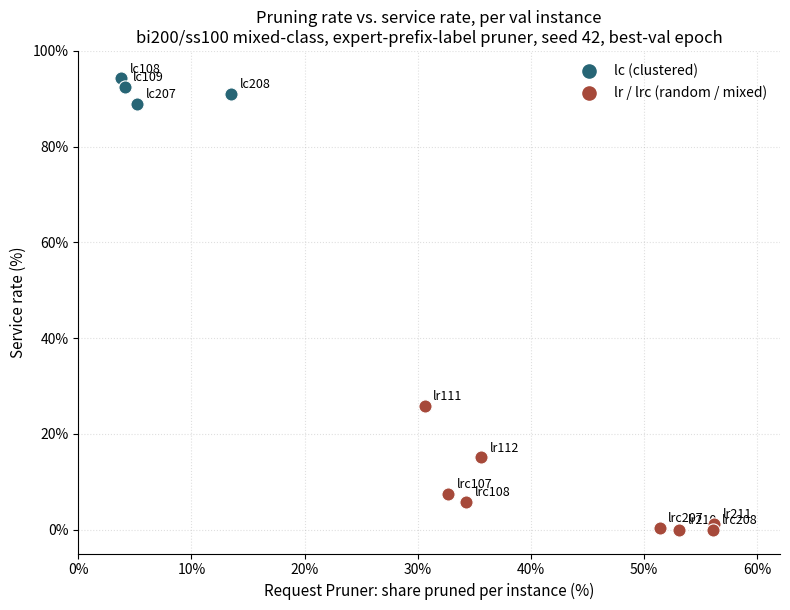

Reproduce this figure in Python. (Note: this script raises an exception after producing the figure.)
"""
2026-09-24: Scatter of per-instance pruning rate vs. service rate for the bi200/ss100
mixed-class expert-prefix-label Request Pruner run (seed 42, correct best-val epoch = 0
after the 2026-09-24 epoch-index fix), across all 12 val instances. Shows the pruning
rate essentially explains the lc-vs-lr/lrc service-rate gap: lc instances get pruned
lightly (4-14%) and stay near-fully served, lr/lrc instances get pruned much harder
(31-56%) and collapse toward 0% service.

Source data (from summarize_per_instance_mixedclass.py's results.json reads + a manual
per-instance pruning-rate parse of the run's own .log, both 2026-09-24, see chat).

Run: python3 -m scripts.analysis.make_pruning_vs_service_rate_scatter
"""
import matplotlib.pyplot as plt
import matplotlib.ticker as mticker

DATA = {
    "lc108": (3.8, 94.3), "lc109": (4.1, 92.5), "lc207": (5.2, 89.0), "lc208": (13.5, 91.0),
    "lr111": (30.6, 25.9), "lrc107": (32.7, 7.5), "lrc108": (34.3, 5.8), "lr112": (35.6, 15.1),
    "lr210": (53.1, 0.0), "lrc207": (51.4, 0.4), "lr211": (56.2, 1.2), "lrc208": (56.1, 0.0),
}

fig, ax = plt.subplots(figsize=(8, 6.2))
for inst, (pruned, served) in DATA.items():
    is_lc = inst.startswith("lc")
    color = "#276575" if is_lc else "#A6493A"
    ax.scatter(pruned, served, color=color, s=90, zorder=3, edgecolor="white", linewidth=0.8)
    ax.annotate(inst, (pruned, served), textcoords="offset points", xytext=(6, 4), fontsize=9)

ax.scatter([], [], color="#276575", s=90, label="lc (clustered)")
ax.scatter([], [], color="#A6493A", s=90, label="lr / lrc (random / mixed)")
ax.legend(loc="upper right", fontsize=10, frameon=False)

ax.set_xlabel("Request Pruner: share pruned per instance (%)", fontsize=11)
ax.set_ylabel("Service rate (%)", fontsize=11)
ax.set_xlim(0, 62)
ax.set_ylim(-5, 100)
ax.yaxis.set_major_formatter(mticker.PercentFormatter(xmax=100, decimals=0))
ax.xaxis.set_major_formatter(mticker.PercentFormatter(xmax=100, decimals=0))
ax.set_title("Pruning rate vs. service rate, per val instance\nbi200/ss100 mixed-class, expert-prefix-label pruner, seed 42, best-val epoch",
             fontsize=12)
ax.grid(True, linestyle=":", alpha=0.4, zorder=0)
for spine in ["top", "right"]:
    ax.spines[spine].set_visible(False)
fig.tight_layout()

out = "figures_export/Request Pruner SIL/pruning_vs_service_rate_scatter"
fig.savefig(f"{out}.png", dpi=200)
fig.savefig(f"{out}.pdf")
print(f"saved {out}.png / .pdf")
